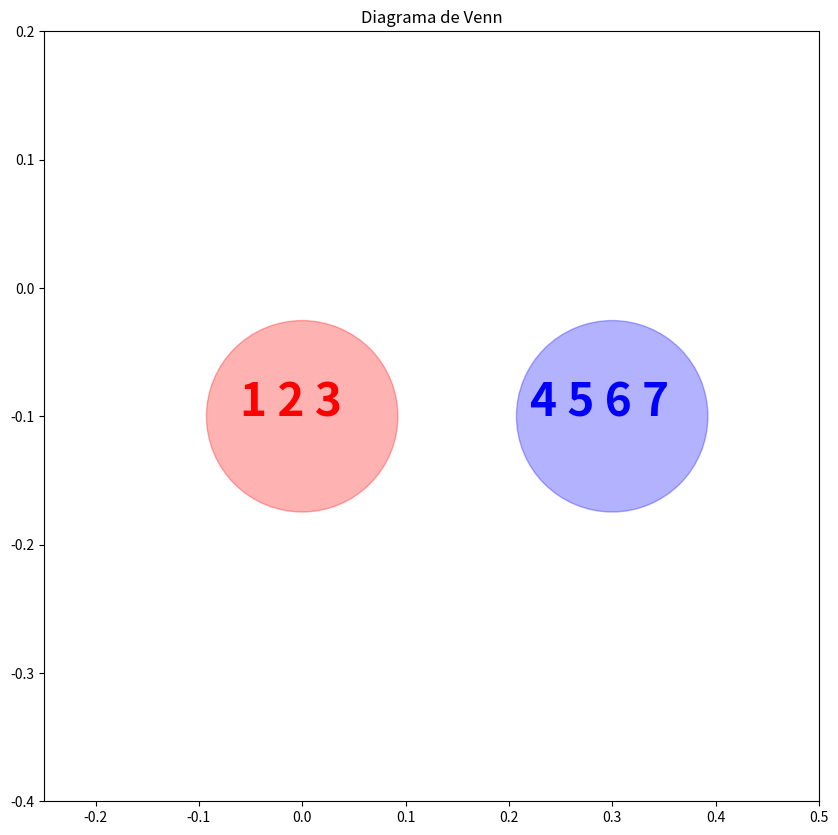

Generate this figure with matplotlib:
from matplotlib import pyplot as plt

def main():

    # print(union_conjuntos([1, 2, 3, 4, 5], [3, 4, 5, 6, 7]))

    # print(interseccion_conjuntos([1, 2, 3, 4, 5], [3, 4, 5, 6, 7]))

    # print(diferencia_conjuntos([1, 2, 3, 4, 5], [3, 4, 5, 6, 7]))

    # print(complemento_conjuntos([1, 2, 3, 4, 5, 6, 7, 8, 9, 10], [3, 4, 5, 6, 7]))

    # print(combinacion_conjuntos([1, 2, 3, 4, 5], [3, 4, 5, 6, 7]))

    # print(cardinalidad_conjuntos([1, 2, 3, 4, 5], [3, 4, 5, 6]))

    # print(es_subconjunto([1, 2, 3, 4, 5], [1, 2, 3, 4, 5]))

    print(disjuntos_conjuntos([1, 2, 3], [4, 5, 6, 7]))

    # diagrama_venn([1, 2, 3, 4, 5], [3, 4, 5, 6, 7])
    # diagrama_venn_interseccion([1, 2, 3, 4, 5 ], [3, 4, 5, 6, 7])
    # diagrama_venn_interseccion_3([1, 2, 3, 4, 5], [3, 4, 5, 6, 7], [5, 6, 7, 8, 9, 10])
    # diagrama_venn_diferencia([1, 2, 3, 4, 5], [3, 4, 5, 6, 7])
    # diagrama_venn_complemento([1, 2, 3, 4, 5, 6, 7, 8, 9, 10], [3, 4, 5, 6, 7])
    # diagrama_venn_combinacion([1, 2, 3, 4, 5], [3, 4, 5, 6, 7])
    # diagrama_venn_cardinalidad([1, 2, 3, 4, 5], [3, 4, 5, 6])
    # diagrama_venn_subconjunto([1, 2, 3], [1, 2, 3, 4, 5])
    diagrama_venn_disjuntos([1, 2, 3], [4, 5, 6, 7])


#funcion para union de conjuntos de n cantidad
def union_conjuntos(*conjuntos):
    conjunto_union = []
    for conjunto in conjuntos:
        for elemento in conjunto:
            if elemento not in conjunto_union:
                conjunto_union.append(elemento)
    return conjunto_union

#funcion para interseccion de conjuntos de n cantidad
def interseccion_conjuntos(*conjuntos):
    if len(conjuntos) < 2:
        return "Se necesitan al menos dos conjuntos para realizar una intersección."

    conjunto_interseccion = list(conjuntos[0])
    for conjunto in conjuntos[1:]:
        conjunto_interseccion = [elemento for elemento in conjunto_interseccion if elemento in conjunto]
    return conjunto_interseccion

#funcion para diferencia de conjuntos de n cantidad
def diferencia_conjuntos(*conjuntos):
    if len(conjuntos) < 2:
        return "Se necesitan al menos dos conjuntos para realizar una diferencia."

    conjunto_diferencia = list(conjuntos[0])
    for conjunto in conjuntos[1:]:
        conjunto_diferencia = [elemento for elemento in conjunto_diferencia if elemento not in conjunto]
    return conjunto_diferencia

#funcion para complemento de conjuntos de n cantidad
def complemento_conjuntos(conjunto_universo, conjunto):
    conjunto_complemento = []
    for elemento in conjunto_universo:
        if elemento not in conjunto:
            conjunto_complemento.append(elemento)
    return conjunto_complemento

#funcion para combinacion de conjuntos de n cantidad
def combinacion_conjuntos(conjunto1, conjunto2):
    conjunto_combinacion = []
    for elemento in conjunto1:
        if elemento not in conjunto_combinacion:
            conjunto_combinacion.append(elemento)
    for elemento in conjunto2:
        if elemento not in conjunto_combinacion:
            conjunto_combinacion.append(elemento)
    return conjunto_combinacion

#funcion para cardinalidad de conjuntos de n cantidad
def cardinalidad_conjuntos(*conjuntos):
    resultados = []
    for conjunto in conjuntos:
        count = 0
        for _ in conjunto:
            count += 1
        resultados.append(count)
    return resultados

#funcion para saber si un conjunto es subconjunto de otro
def es_subconjunto(conjunto1, conjunto2):
    for elemento in conjunto1:
        if elemento not in conjunto2:
            return False
    return True

#funcion para Disjuntos de n cantidad
def disjuntos_conjuntos(*conjuntos):
    for conjunto in conjuntos:
        for elemento in conjunto:
            for conjunto2 in conjuntos:
                if conjunto != conjunto2 and elemento in conjunto2:
                    return False
    return True

#funcion para pasar un array a un string
def array_to_string(array):
    string = ""
    for element in array:
        string += str(element) + " "
    return string

# venn

# funcion para mostrar un diagrama de venn con dos conjuntos (union)
def diagrama_venn(conjunto1, conjunto2):
    fig = plt.figure(figsize=(10, 10))
    ax = fig.add_subplot(1, 1, 1)
    ax.set_title("Diagrama de Venn")
    """
    en el scatter, en la x, mediante las comas ubicamos en donde y cuantos circulos queremos
    """
    plt.scatter(x=[0, 0.25], y=[0, 0], s=150000, color=['red', 'blue'], alpha=0.3, vmax=3, vmin=2)

    union = union_conjuntos(conjunto1, conjunto2)

    # restar el conjunto 1 de la union
    conjunto_1 = array_to_string(diferencia_conjuntos(union, conjunto2))
    # restar el conjunto 2 de la union
    conjunto_2 = array_to_string(diferencia_conjuntos(union, conjunto1))

    plt.text(x=-0.17, y=-0.03, s=conjunto_1, rotation=50, fontsize=33, fontweight='bold', color='red')
    plt.text(x=0.25, y=-0.08, s=conjunto_2, rotation=-55, fontsize=33, fontweight='bold', color='blue')
    # union entre los dos conjuntos
    plt.text(x=0.0, y=-0.15, s=union, fontsize=33, fontweight='bold', color='purple')

    plt.xlim(-0.25, 0.5)
    plt.ylim(-0.4, 0.2)
    plt.show()

# funcion para mostrar un diagrama de venn con dos conjuntos (interseccion)
def diagrama_venn_interseccion(conjunto1, conjunto2):
    fig = plt.figure(figsize=(10, 10))
    ax = fig.add_subplot(1, 1, 1)
    ax.set_title("Diagrama de Venn")
    """
    en el scatter, en la x, mediante las comas ubicamos en donde y cuantos circulos queremos
    """
    plt.scatter(x=[0, 0.25], y=[0, 0], s=100000, color=['red', 'blue'], alpha=0.3, vmax=3, vmin=2)

    interseccion = interseccion_conjuntos(conjunto1, conjunto2)

    # restar el conjunto 1 de la union
    conjunto_1 = array_to_string(diferencia_conjuntos(conjunto1, interseccion))
    # restar el conjunto 2 de la union
    conjunto_2 = array_to_string(diferencia_conjuntos(conjunto2, interseccion))

    plt.text(x=-0.17, y=-0.03, s=conjunto_1, rotation=50, fontsize=33, fontweight='bold', color='red')
    plt.text(x=0.25, y=-0.08, s=conjunto_2, rotation=-55, fontsize=33, fontweight='bold', color='blue')
    # interseccion entre los dos conjuntos
    plt.text(x=0.05, y=0.0, s=array_to_string(interseccion), fontsize=33, fontweight='bold', color='purple')

    plt.xlim(-0.3, 0.5)
    plt.ylim(-0.4, 0.4)
    plt.show()

# funcion para mostar un diagrama de venn con tres conjuntos (interseccion)
def diagrama_venn_interseccion_3(conjunto1, conjunto2, conjunto3):
    fig = plt.figure(figsize=(10, 10))
    ax = fig.add_subplot(1, 1, 1)
    ax.set_title("Diagrama de Venn")
    """
    en el scatter, en la x, mediante las comas ubicamos en donde y cuantos circulos queremos
    """
    x = [0, 0.25, 0.12]
    y = [0, 0, -0.3]

    # Mapeo de colores
    valores_de_color = [2, 3, 4]

    # Gráfico de dispersión con mapeo de colores
    plt.scatter(x=x, y=y, s=100000, c=valores_de_color, cmap='viridis', alpha=0.3, vmax=3, vmin=2)

    interseccionaux = interseccion_conjuntos(conjunto1, conjunto2)
    interseccion2aux = interseccion_conjuntos(conjunto1, conjunto3)
    interseccion3aux = interseccion_conjuntos(conjunto2, conjunto3)
    interseccion_todos = interseccion_conjuntos(conjunto1, conjunto2, conjunto3)

    interseccion = diferencia_conjuntos(interseccionaux, interseccion_todos)
    interseccion2 = diferencia_conjuntos(interseccion2aux, interseccion_todos)
    interseccion3 = diferencia_conjuntos(interseccion3aux, interseccion_todos)

    # restar el conjunto 1 de la interseccion de todos
    conjunto_1 = array_to_string(diferencia_conjuntos(conjunto1, conjunto2, conjunto3, interseccion_todos))
    # restar el conjunto 2 de la interseccion de todos
    conjunto_2 = array_to_string(diferencia_conjuntos(conjunto2, conjunto1, conjunto3, interseccion_todos))
    # restar el conjunto 3 de la interseccion de todos
    conjunto_3 = array_to_string(diferencia_conjuntos(conjunto3, conjunto2, conjunto1, interseccion_todos))

    plt.text(x=-0.17, y=-0.03, s=conjunto_1, rotation=50, fontsize=33, fontweight='bold', color='red')
    plt.text(x=0.25, y=-0.03, s=conjunto_2, rotation=-55, fontsize=33, fontweight='bold', color='blue')
    plt.text(x=0.01, y=-0.3, s=conjunto_3, fontsize=33, fontweight='bold', color='green')

    # interseccion entre los 3 conjuntos
    plt.text(x=0.08, y=-0.15, s=array_to_string(interseccion_todos), fontsize=33, fontweight='bold', color='purple')
    # nterseccion entre conjunto 1 y 2
    plt.text(x=0.08, y=0.0, s=array_to_string(interseccion), fontsize=33, fontweight='bold', color='purple')
    # nterseccion entre conjunto 1 y 3
    plt.text(x=0.0, y=-0.2, s=array_to_string(interseccion2), fontsize=33, fontweight='bold', color='purple')
    # nterseccion entre conjunto 2 y 3
    plt.text(x=0.2, y=-0.2, s=array_to_string(interseccion3), fontsize=33, fontweight='bold', color='purple')

    plt.xlim(-0.3, 0.5)
    plt.ylim(-0.6, 0.3)
    plt.show()

def diagrama_venn_diferencia(conjunto1, conjunto2):
    fig = plt.figure(figsize=(10, 10))
    ax = fig.add_subplot(1, 1, 1)
    ax.set_title("Diagrama de Venn")

    # restar el conjunto 1 del conjunto 2
    conjunto_1 = array_to_string(diferencia_conjuntos(conjunto1, conjunto2))

    plt.text(x=-0.17, y=-0.03, s=conjunto_1, rotation=50, fontsize=33, fontweight='bold', color='black')

    plt.scatter(x=[0, 0.25], y=[0, 0], s=100000, color=['red', 'white'])

    plt.xlim(-0.3, 0.5)
    plt.ylim(-0.4, 0.4)
    plt.show()

def diagrama_venn_complemento(conjunto1, conjunto2):
    fig = plt.figure(figsize=(10, 10))
    ax = fig.add_subplot(1, 1, 1)
    ax.set_title("Diagrama de Venn")

    cuadrado = plt.Rectangle((-0.3, -0.4), 1, 1, color='blue')
    # Añadir el cuadrado a los ejes
    ax.add_patch(cuadrado)
    # Dibujar otros elementos (pueden estar encima del cuadrado)
    ax.plot(zorder=1)

    # Establecer límites de los ejes
    ax.set_xlim(0, 6)
    ax.set_ylim(0, 6)

    # Circunferencias
    plt.scatter(x=[0, 0.25], y=[0, 0], s=100000, color=['blue', 'red'], edgecolor='red')

    complemento = complemento_conjuntos(conjunto1, conjunto2)

    # restar el conjunto 1 de la union
    conjunto_1 = array_to_string(complemento)
#     restar el conjunto 2 de la union
    conjunto_2 = array_to_string(diferencia_conjuntos(conjunto1, complemento))

    plt.text(x=-0.17, y=-0.03, s=conjunto_1, rotation=50, fontsize=33, fontweight='bold', color='red')
    plt.text(x=0.25, y=-0.08, s=conjunto_2, rotation=-55, fontsize=33, fontweight='bold', color='white')
    # interseccion entre los dos conjuntos
    plt.text(x=0.5, y=0.4, s="U", fontsize=33, fontweight='bold', color='purple')

    plt.xlim(-0.3, 0.5)
    plt.ylim(-0.4, 0.4)
    plt.show()

def diagrama_venn_combinacion(conjunto1, conjunto2):
    fig = plt.figure(figsize=(10, 10))
    ax = fig.add_subplot(1, 1, 1)
    ax.set_title("Diagrama de Venn")

    plt.scatter(x=[0, 0.3], y=[-.1, -.1], s=150000, color=['red', 'red'], alpha=0.3)

    union = union_conjuntos(conjunto1, conjunto2)

    # restar el conjunto 1 de la union
    conjunto_1 = array_to_string(diferencia_conjuntos(union, conjunto2))
    # restar el conjunto 2 de la union
    conjunto_2 = array_to_string(diferencia_conjuntos(union, conjunto1))

    plt.text(x=-0.17, y=-0.1, s=conjunto_1, rotation=50, fontsize=33, fontweight='bold', color='red')
    plt.text(x=0.3, y=-0.1, s=conjunto_2, rotation=-55, fontsize=33, fontweight='bold', color='blue')
    # union entre los dos conjuntos
    plt.text(x=0.0, y=-0.15, s=array_to_string(union), fontsize=33, fontweight='bold', color='purple')

    plt.xlim(-0.25, 0.5)
    plt.ylim(-0.4, 0.2)
    plt.show()

def diagrama_venn_cardinalidad(conjunto1, conjunto2):
    fig = plt.figure(figsize=(10, 10))
    ax = fig.add_subplot(1, 1, 1)
    ax.set_title("Diagrama de Venn")

    plt.scatter(x=[0, 0.3], y=[-.1, -.1], s=10000, color=['red', 'blue'], alpha=0.3)

    cardinalidad = cardinalidad_conjuntos(conjunto1, conjunto2)

    conjunto_1 = cardinalidad[0]
    conjunto_2 = cardinalidad[1]

    plt.text(x=0, y=-0.1, s=conjunto_1, fontsize=33, fontweight='bold', color='red')
    plt.text(x=0.3, y=-0.1, s=conjunto_2, fontsize=33, fontweight='bold', color='blue')

    plt.xlim(-0.25, 0.5)
    plt.ylim(-0.4, 0.2)
    plt.show()

def diagrama_venn_subconjunto(conjunto1, conjunto2):
    fig = plt.figure(figsize=(10, 10))
    ax = fig.add_subplot(1, 1, 1)
    ax.set_title("Diagrama de Venn")

    if es_subconjunto(conjunto1, conjunto2):

        plt.scatter(x=[0.1, 0.1], y=[-.1, -.1], s=[100000, 10000], color=['red', 'blue'], alpha=0.3)

        plt.text(x=0.05, y=-0.2, s=array_to_string(diferencia_conjuntos(conjunto2, conjunto1)), fontsize=33, fontweight='bold', color='red')
        plt.text(x=0.05, y=-0.1, s=array_to_string(interseccion_conjuntos(conjunto1, conjunto2)), fontsize=33, fontweight='bold', color='blue')

        plt.xlim(-0.25, 0.5)
        plt.ylim(-0.4, 0.2)
        plt.show()

    else:
        plt.text(x=0, y=-0.1, s="No es subconjunto", fontsize=33, fontweight='bold', color='red')

        plt.xlim(-0.25, 0.5)
        plt.ylim(-0.4, 0.2)
        plt.show()

def diagrama_venn_disjuntos(conjunto1, conjunto2):
    fig = plt.figure(figsize=(10, 10))
    ax = fig.add_subplot(1, 1, 1)
    ax.set_title("Diagrama de Venn")

    if disjuntos_conjuntos(conjunto1, conjunto2):

        plt.scatter(x=[0, 0.3], y=[-.1, -.1], s=19000, color=['red', 'blue'], alpha=0.3)

        plt.text(x=-0.06, y=-0.1, s=array_to_string(conjunto1), fontsize=33, fontweight='bold', color='red')
        plt.text(x=0.22, y=-0.1, s=array_to_string(conjunto2), fontsize=33, fontweight='bold', color='blue')

        plt.xlim(-0.25, 0.5)
        plt.ylim(-0.4, 0.2)
        plt.show()

    else:
        plt.text(x=0, y=-0.1, s="No es disjunto", fontsize=33, fontweight='bold', color='red')

        plt.xlim(-0.25, 0.5)
        plt.ylim(-0.4, 0.2)
        plt.show()

main()
